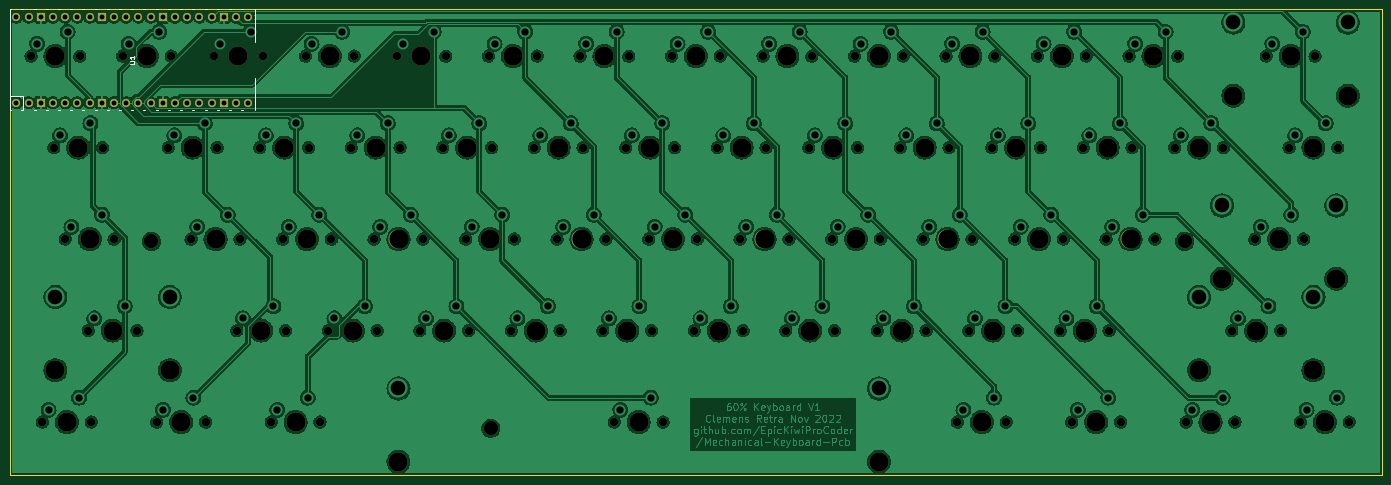
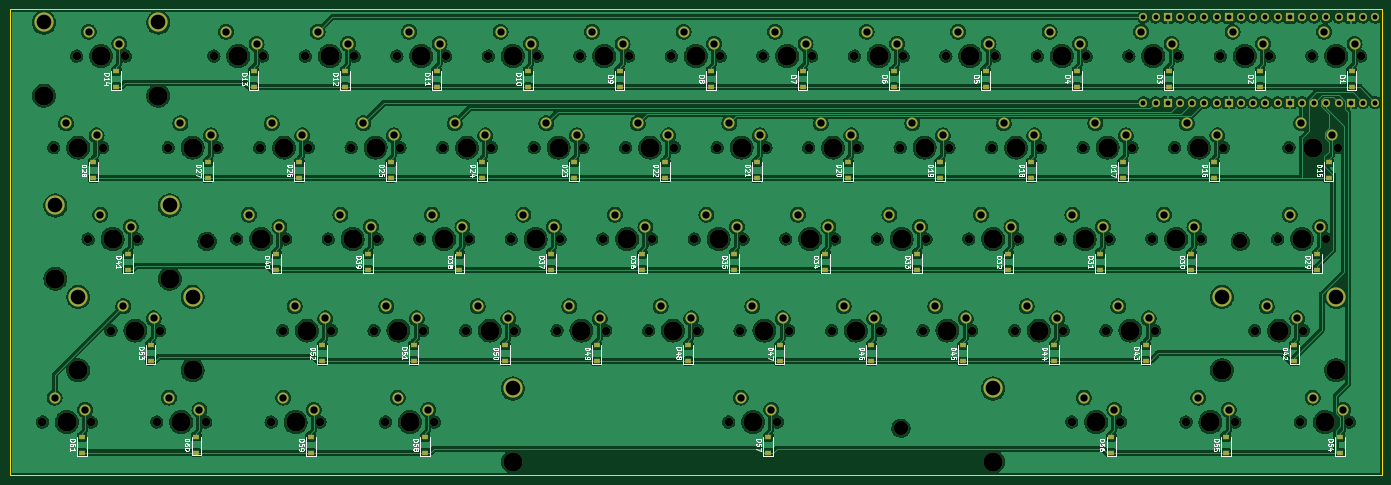
Circuit board: 11 layer files. Board 285.7 x 97.0 mm.
- bottom_copper: Keyboard-B_Cu.gbr (1043947 bytes)
- bottom_mask: Keyboard-B_Mask.gbr (16713 bytes)
- paste: Keyboard-B_Paste.gbr (4733 bytes)
- bottom_silk: Keyboard-B_Silkscreen.gbr (69801 bytes)
- outline: Keyboard-Edge_Cuts.gbr (737 bytes)
- top_copper: Keyboard-F_Cu.gbr (879857 bytes)
- top_mask: Keyboard-F_Mask.gbr (8572 bytes)
- paste: Keyboard-F_Paste.gbr (507 bytes)
- top_silk: Keyboard-F_Silkscreen.gbr (3194 bytes)
- drill: Keyboard-NPTH.drl (3725 bytes)
- drill: Keyboard-PTH.drl (3304 bytes)

=== bottom_copper: Keyboard-B_Cu.gbr (1043947 bytes, source omitted) ===
=== bottom_mask: Keyboard-B_Mask.gbr (16713 bytes, source omitted) ===
=== paste: Keyboard-B_Paste.gbr ===
%TF.GenerationSoftware,KiCad,Pcbnew,6.0.6-3a73a75311~116~ubuntu21.10.1*%
%TF.CreationDate,2022-10-28T18:02:49+02:00*%
%TF.ProjectId,Keyboard,4b657962-6f61-4726-942e-6b696361645f,v1*%
%TF.SameCoordinates,Original*%
%TF.FileFunction,Paste,Bot*%
%TF.FilePolarity,Positive*%
%FSLAX46Y46*%
G04 Gerber Fmt 4.6, Leading zero omitted, Abs format (unit mm)*
G04 Created by KiCad (PCBNEW 6.0.6-3a73a75311~116~ubuntu21.10.1) date 2022-10-28 18:02:49*
%MOMM*%
%LPD*%
G01*
G04 APERTURE LIST*
%ADD10R,1.200000X0.900000*%
G04 APERTURE END LIST*
D10*
%TO.C,D61*%
X345100400Y-148009400D03*
X345100400Y-144709400D03*
%TD*%
%TO.C,D19*%
X166520500Y-90862700D03*
X166520500Y-87562700D03*
%TD*%
%TO.C,D5*%
X156999900Y-71815800D03*
X156999900Y-68515800D03*
%TD*%
%TO.C,D16*%
X109371500Y-90863000D03*
X109371500Y-87563000D03*
%TD*%
%TO.C,D52*%
X295097300Y-128960600D03*
X295097300Y-125660600D03*
%TD*%
%TO.C,D8*%
X214149900Y-71815800D03*
X214149900Y-68515800D03*
%TD*%
%TO.C,D44*%
X142707100Y-128960300D03*
X142707100Y-125660300D03*
%TD*%
%TO.C,D22*%
X223670500Y-90862700D03*
X223670500Y-87562700D03*
%TD*%
%TO.C,D42*%
X92704000Y-128960300D03*
X92704000Y-125660300D03*
%TD*%
%TO.C,D25*%
X280820500Y-90862700D03*
X280820500Y-87562700D03*
%TD*%
%TO.C,D24*%
X261770500Y-90862700D03*
X261770500Y-87562700D03*
%TD*%
%TO.C,D50*%
X256998500Y-128960600D03*
X256998500Y-125660600D03*
%TD*%
%TO.C,D45*%
X161755700Y-128960600D03*
X161755700Y-125660600D03*
%TD*%
%TO.C,D34*%
X190331500Y-109911500D03*
X190331500Y-106611500D03*
%TD*%
%TO.C,D41*%
X335576200Y-109911500D03*
X335576200Y-106611500D03*
%TD*%
%TO.C,D18*%
X147470500Y-90862700D03*
X147470500Y-87562700D03*
%TD*%
%TO.C,D2*%
X99849900Y-71815800D03*
X99849900Y-68515800D03*
%TD*%
%TO.C,D3*%
X118899900Y-71815800D03*
X118899900Y-68515800D03*
%TD*%
%TO.C,D55*%
X106990400Y-148009400D03*
X106990400Y-144709400D03*
%TD*%
%TO.C,D11*%
X271299900Y-71815800D03*
X271299900Y-68515800D03*
%TD*%
%TO.C,D13*%
X309399900Y-71815800D03*
X309399900Y-68515800D03*
%TD*%
%TO.C,D15*%
X85560500Y-90863000D03*
X85560500Y-87563000D03*
%TD*%
%TO.C,D49*%
X237948500Y-128960600D03*
X237948500Y-125660600D03*
%TD*%
%TO.C,D31*%
X133182500Y-109911800D03*
X133182500Y-106611800D03*
%TD*%
%TO.C,D38*%
X266531500Y-109911500D03*
X266531500Y-106611500D03*
%TD*%
%TO.C,D26*%
X299870500Y-90862700D03*
X299870500Y-87562700D03*
%TD*%
%TO.C,D46*%
X180798500Y-128960600D03*
X180798500Y-125660600D03*
%TD*%
%TO.C,D35*%
X209381500Y-109911500D03*
X209381500Y-106611500D03*
%TD*%
%TO.C,D17*%
X128420500Y-90862700D03*
X128420500Y-87562700D03*
%TD*%
%TO.C,D10*%
X252249900Y-71815800D03*
X252249900Y-68515800D03*
%TD*%
%TO.C,D20*%
X185570500Y-90862700D03*
X185570500Y-87562700D03*
%TD*%
%TO.C,D21*%
X204620500Y-90862700D03*
X204620500Y-87562700D03*
%TD*%
%TO.C,D1*%
X80799900Y-71815800D03*
X80799900Y-68515800D03*
%TD*%
%TO.C,D27*%
X318908500Y-90862700D03*
X318908500Y-87562700D03*
%TD*%
%TO.C,D48*%
X218898500Y-128898100D03*
X218898500Y-125598100D03*
%TD*%
%TO.C,D23*%
X242720500Y-90862700D03*
X242720500Y-87562700D03*
%TD*%
%TO.C,D56*%
X130801400Y-148009400D03*
X130801400Y-144709400D03*
%TD*%
%TO.C,D28*%
X342719500Y-90862700D03*
X342719500Y-87562700D03*
%TD*%
%TO.C,D6*%
X176049900Y-71815800D03*
X176049900Y-68515800D03*
%TD*%
%TO.C,D33*%
X171281500Y-109911500D03*
X171281500Y-106611500D03*
%TD*%
%TO.C,D40*%
X304631500Y-109911500D03*
X304631500Y-106611500D03*
%TD*%
%TO.C,D54*%
X83179600Y-148009100D03*
X83179600Y-144709100D03*
%TD*%
%TO.C,D39*%
X285581500Y-109911500D03*
X285581500Y-106611500D03*
%TD*%
%TO.C,D29*%
X87940100Y-109911800D03*
X87940100Y-106611800D03*
%TD*%
%TO.C,D60*%
X321289400Y-147946900D03*
X321289400Y-144646900D03*
%TD*%
%TO.C,D37*%
X247481500Y-109911500D03*
X247481500Y-106611500D03*
%TD*%
%TO.C,D4*%
X137949900Y-71815800D03*
X137949900Y-68515800D03*
%TD*%
%TO.C,D14*%
X337974900Y-71815800D03*
X337974900Y-68515800D03*
%TD*%
%TO.C,D47*%
X199848500Y-128960600D03*
X199848500Y-125660600D03*
%TD*%
%TO.C,D12*%
X290349900Y-71815800D03*
X290349900Y-68515800D03*
%TD*%
%TO.C,D57*%
X202234400Y-148009400D03*
X202234400Y-144709400D03*
%TD*%
%TO.C,D59*%
X297477100Y-148009100D03*
X297477100Y-144709100D03*
%TD*%
%TO.C,D30*%
X114133700Y-109911800D03*
X114133700Y-106611800D03*
%TD*%
%TO.C,D53*%
X330821400Y-128873800D03*
X330821400Y-125573800D03*
%TD*%
%TO.C,D9*%
X233199900Y-71815800D03*
X233199900Y-68515800D03*
%TD*%
%TO.C,D51*%
X276048500Y-128898100D03*
X276048500Y-125598100D03*
%TD*%
%TO.C,D58*%
X273667400Y-148009400D03*
X273667400Y-144709400D03*
%TD*%
%TO.C,D36*%
X228431500Y-109911500D03*
X228431500Y-106611500D03*
%TD*%
%TO.C,D7*%
X195099900Y-71815800D03*
X195099900Y-68515800D03*
%TD*%
%TO.C,D43*%
X123658100Y-128898100D03*
X123658100Y-125598100D03*
%TD*%
%TO.C,D32*%
X152231500Y-109911500D03*
X152231500Y-106611500D03*
%TD*%
M02*

=== bottom_silk: Keyboard-B_Silkscreen.gbr (69801 bytes, source omitted) ===
=== outline: Keyboard-Edge_Cuts.gbr ===
%TF.GenerationSoftware,KiCad,Pcbnew,6.0.6-3a73a75311~116~ubuntu21.10.1*%
%TF.CreationDate,2022-10-28T18:02:49+02:00*%
%TF.ProjectId,Keyboard,4b657962-6f61-4726-942e-6b696361645f,v1*%
%TF.SameCoordinates,Original*%
%TF.FileFunction,Profile,NP*%
%FSLAX46Y46*%
G04 Gerber Fmt 4.6, Leading zero omitted, Abs format (unit mm)*
G04 Created by KiCad (PCBNEW 6.0.6-3a73a75311~116~ubuntu21.10.1) date 2022-10-28 18:02:49*
%MOMM*%
%LPD*%
G01*
G04 APERTURE LIST*
%TA.AperFunction,Profile*%
%ADD10C,0.100000*%
%TD*%
G04 APERTURE END LIST*
D10*
X360180900Y-152708700D02*
X74437196Y-152708700D01*
X74437196Y-152708700D02*
X74437196Y-55684717D01*
X74437196Y-55684717D02*
X360180900Y-55684717D01*
X360180900Y-55684717D02*
X360180900Y-152708700D01*
M02*

=== top_copper: Keyboard-F_Cu.gbr (879857 bytes, source omitted) ===
=== top_mask: Keyboard-F_Mask.gbr (8572 bytes, source omitted) ===
=== paste: Keyboard-F_Paste.gbr ===
%TF.GenerationSoftware,KiCad,Pcbnew,6.0.6-3a73a75311~116~ubuntu21.10.1*%
%TF.CreationDate,2022-10-28T18:02:49+02:00*%
%TF.ProjectId,Keyboard,4b657962-6f61-4726-942e-6b696361645f,v1*%
%TF.SameCoordinates,Original*%
%TF.FileFunction,Paste,Top*%
%TF.FilePolarity,Positive*%
%FSLAX46Y46*%
G04 Gerber Fmt 4.6, Leading zero omitted, Abs format (unit mm)*
G04 Created by KiCad (PCBNEW 6.0.6-3a73a75311~116~ubuntu21.10.1) date 2022-10-28 18:02:49*
%MOMM*%
%LPD*%
G01*
G04 APERTURE LIST*
G04 APERTURE END LIST*
M02*

=== top_silk: Keyboard-F_Silkscreen.gbr ===
%TF.GenerationSoftware,KiCad,Pcbnew,6.0.6-3a73a75311~116~ubuntu21.10.1*%
%TF.CreationDate,2022-10-28T18:02:49+02:00*%
%TF.ProjectId,Keyboard,4b657962-6f61-4726-942e-6b696361645f,v1*%
%TF.SameCoordinates,Original*%
%TF.FileFunction,Legend,Top*%
%TF.FilePolarity,Positive*%
%FSLAX46Y46*%
G04 Gerber Fmt 4.6, Leading zero omitted, Abs format (unit mm)*
G04 Created by KiCad (PCBNEW 6.0.6-3a73a75311~116~ubuntu21.10.1) date 2022-10-28 18:02:49*
%MOMM*%
%LPD*%
G01*
G04 APERTURE LIST*
%ADD10C,0.150000*%
%ADD11C,0.120000*%
G04 APERTURE END LIST*
D10*
%TO.C,U1*%
X99433380Y-66957304D02*
X100242904Y-66957304D01*
X100338142Y-66909685D01*
X100385761Y-66862066D01*
X100433380Y-66766828D01*
X100433380Y-66576352D01*
X100385761Y-66481114D01*
X100338142Y-66433495D01*
X100242904Y-66385876D01*
X99433380Y-66385876D01*
X100433380Y-65385876D02*
X100433380Y-65957304D01*
X100433380Y-65671590D02*
X99433380Y-65671590D01*
X99576238Y-65766828D01*
X99671476Y-65862066D01*
X99719095Y-65957304D01*
D11*
X120081000Y-76695400D02*
X120481000Y-76695400D01*
X122681000Y-55695400D02*
X123081000Y-55695400D01*
X92181000Y-76695400D02*
X92581000Y-76695400D01*
X125481000Y-55695400D02*
X125481000Y-62495400D01*
X81981000Y-55695400D02*
X82381000Y-55695400D01*
X115081000Y-55695400D02*
X115481000Y-55695400D01*
X89581000Y-76695400D02*
X89981000Y-76695400D01*
X87081000Y-55695400D02*
X87481000Y-55695400D01*
X112481000Y-76695400D02*
X112881000Y-76695400D01*
X76881000Y-76695400D02*
X77281000Y-76695400D01*
X77148000Y-76695400D02*
X77148000Y-73688400D01*
X94681000Y-55695400D02*
X95081000Y-55695400D01*
X99781000Y-76695400D02*
X100181000Y-76695400D01*
X79481000Y-76695400D02*
X79881000Y-76695400D01*
X125481000Y-69895400D02*
X125481000Y-76695400D01*
X97281000Y-76695400D02*
X97681000Y-76695400D01*
X77148000Y-73688400D02*
X74481000Y-73688400D01*
X74481000Y-76695400D02*
X74781000Y-76695400D01*
X109981000Y-55695400D02*
X110381000Y-55695400D01*
X79481000Y-55695400D02*
X79881000Y-55695400D01*
X104881000Y-76695400D02*
X105281000Y-76695400D01*
X92181000Y-55695400D02*
X92581000Y-55695400D01*
X76881000Y-55695400D02*
X77281000Y-55695400D01*
X117581000Y-76695400D02*
X117981000Y-76695400D01*
X109981000Y-76695400D02*
X110381000Y-76695400D01*
X120081000Y-55695400D02*
X120481000Y-55695400D01*
X112481000Y-55695400D02*
X112881000Y-55695400D01*
X74481000Y-76695400D02*
X74481000Y-55695400D01*
X84581000Y-76695400D02*
X84981000Y-76695400D01*
X84581000Y-55695400D02*
X84981000Y-55695400D01*
X115081000Y-76695400D02*
X115481000Y-76695400D01*
X97281000Y-55695400D02*
X97681000Y-55695400D01*
X99781000Y-55695400D02*
X100181000Y-55695400D01*
X117581000Y-55695400D02*
X117981000Y-55695400D01*
X89581000Y-55695400D02*
X89981000Y-55695400D01*
X107381000Y-76695400D02*
X107781000Y-76695400D01*
X107381000Y-55695400D02*
X107781000Y-55695400D01*
X94681000Y-76695400D02*
X95081000Y-76695400D01*
X102281000Y-76695400D02*
X102681000Y-76695400D01*
X81981000Y-76695400D02*
X82381000Y-76695400D01*
X87081000Y-76695400D02*
X87481000Y-76695400D01*
X102281000Y-55695400D02*
X102681000Y-55695400D01*
X122681000Y-76695400D02*
X123081000Y-76695400D01*
X104881000Y-55695400D02*
X105281000Y-55695400D01*
X74481000Y-55695400D02*
X74781000Y-55695400D01*
%TD*%
M02*

=== drill: Keyboard-NPTH.drl ===
M48
; DRILL file {KiCad 6.0.6-3a73a75311~116~ubuntu21.10.1} date vr 28 okt 2022 18:02:52 CEST
; FORMAT={-:-/ absolute / inch / decimal}
; #@! TF.CreationDate,2022-10-28T18:02:52+02:00
; #@! TF.GenerationSoftware,Kicad,Pcbnew,6.0.6-3a73a75311~116~ubuntu21.10.1
; #@! TF.FileFunction,NonPlated,1,2,NPTH
FMAT,2
INCH
; #@! TA.AperFunction,NonPlated,NPTH,ComponentDrill
T1C0.0689
; #@! TA.AperFunction,NonPlated,NPTH,ComponentDrill
T2C0.1181
; #@! TA.AperFunction,NonPlated,NPTH,ComponentDrill
T3C0.1570
%
G90
G05
T1
X3.1061Y-2.5749
X3.1998Y-5.5747
X3.2935Y-3.3248
X3.3872Y-4.0748
X3.5061Y-2.5749
X3.5748Y-4.8247
X3.5998Y-5.5747
X3.6935Y-3.3248
X3.7872Y-4.0748
X3.8561Y-2.5749
X3.9748Y-4.8247
X4.1372Y-5.5747
X4.231Y-3.3248
X4.2561Y-2.5749
X4.4185Y-4.0748
X4.5372Y-5.5747
X4.6061Y-2.5749
X4.631Y-3.3248
X4.7934Y-4.8247
X4.8185Y-4.0748
X4.9809Y-3.3248
X5.0061Y-2.5749
X5.0747Y-5.5747
X5.1684Y-4.0748
X5.1934Y-4.8247
X5.3561Y-2.5749
X5.3809Y-3.3248
X5.4747Y-5.5747
X5.5434Y-4.8247
X5.5684Y-4.0748
X5.7309Y-3.3248
X5.7561Y-2.5749
X5.9184Y-4.0748
X5.9434Y-4.8247
X6.1061Y-2.5749
X6.1309Y-3.3248
X6.2933Y-4.8247
X6.3184Y-4.0748
X6.4809Y-3.3248
X6.5061Y-2.5749
X6.6684Y-4.0748
X6.6933Y-4.8247
X6.8561Y-2.5749
X6.8809Y-3.3248
X7.0431Y-4.8247
X7.0684Y-4.0748
X7.2309Y-3.3248
X7.2561Y-2.5749
X7.4184Y-4.0748
X7.4431Y-4.8247
X7.6061Y-2.5749
X7.6309Y-3.3248
X7.7931Y-4.8247
X7.8184Y-4.0748
X7.887Y-5.5747
X7.9809Y-3.3248
X8.0061Y-2.5749
X8.1684Y-4.0748
X8.1931Y-4.8247
X8.287Y-5.5747
X8.3561Y-2.5749
X8.3809Y-3.3248
X8.5431Y-4.8247
X8.5684Y-4.0748
X8.7309Y-3.3248
X8.7561Y-2.5749
X8.9184Y-4.0748
X8.9431Y-4.8247
X9.1061Y-2.5749
X9.1309Y-3.3248
X9.2931Y-4.8247
X9.3184Y-4.0748
X9.4809Y-3.3248
X9.5061Y-2.5749
X9.6684Y-4.0748
X9.6931Y-4.8247
X9.8561Y-2.5749
X9.8809Y-3.3248
X10.0431Y-4.8247
X10.0684Y-4.0748
X10.2309Y-3.3248
X10.2561Y-2.5749
X10.4184Y-4.0748
X10.4431Y-4.8247
X10.6061Y-2.5749
X10.6309Y-3.3248
X10.6993Y-5.5747
X10.7931Y-4.8247
X10.8184Y-4.0748
X10.9809Y-3.3248
X11.0061Y-2.5749
X11.0993Y-5.5747
X11.1684Y-4.0748
X11.1931Y-4.8247
X11.3561Y-2.5749
X11.3809Y-3.3248
X11.543Y-4.8247
X11.5684Y-4.0748
X11.6367Y-5.5747
X11.7309Y-3.3248
X11.7561Y-2.5749
X11.9184Y-4.0748
X11.943Y-4.8247
X12.0367Y-5.5747
X12.1061Y-2.5749
X12.1309Y-3.3248
X12.3184Y-4.0748
X12.4805Y-3.3248
X12.5061Y-2.5749
X12.5742Y-5.5747
X12.8805Y-3.3248
X12.9492Y-4.8247
X12.9742Y-5.5747
X13.1367Y-4.0748
X13.2311Y-2.5749
X13.3492Y-4.8247
X13.4179Y-3.3248
X13.5116Y-5.5747
X13.5367Y-4.0748
X13.6311Y-2.5749
X13.8179Y-3.3248
X13.9116Y-5.5747
T2
X4.0935Y-4.0935
X6.8746Y-5.6246
X12.5617Y-4.0935
T3
X3.306Y-5.1497
X3.3061Y-2.5749
X3.3998Y-5.5747
X3.4935Y-3.3248
X3.5872Y-4.0748
X3.7748Y-4.8247
X4.0561Y-2.5749
X4.2435Y-5.1497
X4.3372Y-5.5747
X4.431Y-3.3248
X4.6185Y-4.0748
X4.8061Y-2.5749
X4.9934Y-4.8247
X5.1809Y-3.3248
X5.2747Y-5.5747
X5.3684Y-4.0748
X5.5561Y-2.5749
X5.7434Y-4.8247
X5.9309Y-3.3248
X6.1182Y-5.8997
X6.1184Y-4.0748
X6.3061Y-2.5749
X6.4933Y-4.8247
X6.6809Y-3.3248
X6.8684Y-4.0748
X7.0561Y-2.5749
X7.2431Y-4.8247
X7.4309Y-3.3248
X7.6184Y-4.0748
X7.8061Y-2.5749
X7.9931Y-4.8247
X8.087Y-5.5747
X8.1809Y-3.3248
X8.3684Y-4.0748
X8.5561Y-2.5749
X8.7431Y-4.8247
X8.9309Y-3.3248
X9.1184Y-4.0748
X9.3061Y-2.5749
X9.4931Y-4.8247
X9.6809Y-3.3248
X9.8684Y-4.0748
X10.0557Y-5.8997
X10.0561Y-2.5749
X10.2431Y-4.8247
X10.4309Y-3.3248
X10.6184Y-4.0748
X10.8061Y-2.5749
X10.8993Y-5.5747
X10.9931Y-4.8247
X11.1809Y-3.3248
X11.3684Y-4.0748
X11.5561Y-2.5749
X11.743Y-4.8247
X11.8367Y-5.5747
X11.9309Y-3.3248
X12.1184Y-4.0748
X12.3061Y-2.5749
X12.6804Y-5.1497
X12.6805Y-3.3248
X12.7742Y-5.5747
X12.8679Y-4.3998
X12.9616Y-2.8999
X13.1492Y-4.8247
X13.3367Y-4.0748
X13.4311Y-2.5749
X13.6179Y-3.3248
X13.6179Y-5.1497
X13.7116Y-5.5747
X13.8054Y-4.3998
X13.8991Y-2.8999
T0
M30

=== drill: Keyboard-PTH.drl ===
M48
; DRILL file {KiCad 6.0.6-3a73a75311~116~ubuntu21.10.1} date vr 28 okt 2022 18:02:52 CEST
; FORMAT={-:-/ absolute / inch / decimal}
; #@! TF.CreationDate,2022-10-28T18:02:52+02:00
; #@! TF.GenerationSoftware,Kicad,Pcbnew,6.0.6-3a73a75311~116~ubuntu21.10.1
; #@! TF.FileFunction,Plated,1,2,PTH
FMAT,2
INCH
; #@! TA.AperFunction,Plated,PTH,ComponentDrill
T1C0.0402
; #@! TA.AperFunction,Plated,PTH,ComponentDrill
T2C0.0600
; #@! TA.AperFunction,Plated,PTH,ComponentDrill
T3C0.1200
%
G90
G05
T1
X2.9863Y-2.2561
X2.9863Y-2.9561
X3.0863Y-2.2561
X3.0863Y-2.9561
X3.1863Y-2.2561
X3.1863Y-2.9561
X3.2863Y-2.2561
X3.2863Y-2.9561
X3.3863Y-2.2561
X3.3863Y-2.9561
X3.4863Y-2.2561
X3.4863Y-2.9561
X3.5863Y-2.2561
X3.5863Y-2.9561
X3.6863Y-2.2561
X3.6863Y-2.9561
X3.7863Y-2.2561
X3.7863Y-2.9561
X3.8863Y-2.2561
X3.8863Y-2.9561
X3.9863Y-2.2561
X3.9863Y-2.9561
X4.0863Y-2.2561
X4.0863Y-2.9561
X4.1863Y-2.2561
X4.1863Y-2.9561
X4.2863Y-2.2561
X4.2863Y-2.9561
X4.3863Y-2.2561
X4.3863Y-2.9561
X4.4863Y-2.2561
X4.4863Y-2.9561
X4.5863Y-2.2561
X4.5863Y-2.9561
X4.6863Y-2.2561
X4.6863Y-2.9561
X4.7863Y-2.2561
X4.7863Y-2.9561
X4.8863Y-2.2561
X4.8863Y-2.9561
T2
X3.1561Y-2.4749
X3.2498Y-5.4747
X3.3435Y-3.2248
X3.4061Y-2.3749
X3.4372Y-3.9748
X3.4998Y-5.3747
X3.5935Y-3.1248
X3.6248Y-4.7247
X3.6872Y-3.8748
X3.8748Y-4.6247
X3.9061Y-2.4749
X4.1561Y-2.3749
X4.1872Y-5.4747
X4.281Y-3.2248
X4.4372Y-5.3747
X4.4685Y-3.9748
X4.531Y-3.1248
X4.6561Y-2.4749
X4.7185Y-3.8748
X4.8434Y-4.7247
X4.9061Y-2.3749
X5.0309Y-3.2248
X5.0934Y-4.6247
X5.1247Y-5.4747
X5.2184Y-3.9748
X5.2809Y-3.1248
X5.3747Y-5.3747
X5.4061Y-2.4749
X5.4684Y-3.8748
X5.5934Y-4.7247
X5.6561Y-2.3749
X5.7809Y-3.2248
X5.8434Y-4.6247
X5.9684Y-3.9748
X6.0309Y-3.1248
X6.1561Y-2.4749
X6.2184Y-3.8748
X6.3433Y-4.7247
X6.4061Y-2.3749
X6.5309Y-3.2248
X6.5933Y-4.6247
X6.7184Y-3.9748
X6.7809Y-3.1248
X6.9061Y-2.4749
X6.9684Y-3.8748
X7.0931Y-4.7247
X7.1561Y-2.3749
X7.2809Y-3.2248
X7.3431Y-4.6247
X7.4684Y-3.9748
X7.5309Y-3.1248
X7.6561Y-2.4749
X7.7184Y-3.8748
X7.8431Y-4.7247
X7.9061Y-2.3749
X7.937Y-5.4747
X8.0309Y-3.2248
X8.0931Y-4.6247
X8.187Y-5.3747
X8.2184Y-3.9748
X8.2809Y-3.1248
X8.4061Y-2.4749
X8.4684Y-3.8748
X8.5931Y-4.7247
X8.6561Y-2.3749
X8.7809Y-3.2248
X8.8431Y-4.6247
X8.9684Y-3.9748
X9.0309Y-3.1248
X9.1561Y-2.4749
X9.2184Y-3.8748
X9.3431Y-4.7247
X9.4061Y-2.3749
X9.5309Y-3.2248
X9.5931Y-4.6247
X9.7184Y-3.9748
X9.7809Y-3.1248
X9.9061Y-2.4749
X9.9684Y-3.8748
X10.0931Y-4.7247
X10.1561Y-2.3749
X10.2809Y-3.2248
X10.3431Y-4.6247
X10.4684Y-3.9748
X10.5309Y-3.1248
X10.6561Y-2.4749
X10.7184Y-3.8748
X10.7493Y-5.4747
X10.8431Y-4.7247
X10.9061Y-2.3749
X10.9993Y-5.3747
X11.0309Y-3.2248
X11.0931Y-4.6247
X11.2184Y-3.9748
X11.2809Y-3.1248
X11.4061Y-2.4749
X11.4684Y-3.8748
X11.593Y-4.7247
X11.6561Y-2.3749
X11.6867Y-5.4747
X11.7809Y-3.2248
X11.843Y-4.6247
X11.9367Y-5.3747
X11.9684Y-3.9748
X12.0309Y-3.1248
X12.1561Y-2.4749
X12.2184Y-3.8748
X12.4061Y-2.3749
X12.5305Y-3.2248
X12.6242Y-5.4747
X12.7805Y-3.1248
X12.8742Y-5.3747
X12.9992Y-4.7247
X13.1867Y-3.9748
X13.2492Y-4.6247
X13.2811Y-2.4749
X13.4367Y-3.8748
X13.4679Y-3.2248
X13.5311Y-2.3749
X13.5616Y-5.4747
X13.7179Y-3.1248
X13.8116Y-5.3747
T3
X3.306Y-4.5497
X4.2435Y-4.5497
X6.1182Y-5.2997
X10.0557Y-5.2997
X12.6804Y-4.5497
X12.8679Y-3.7998
X12.9616Y-2.2999
X13.6179Y-4.5497
X13.8054Y-3.7998
X13.8991Y-2.2999
T0
M30
